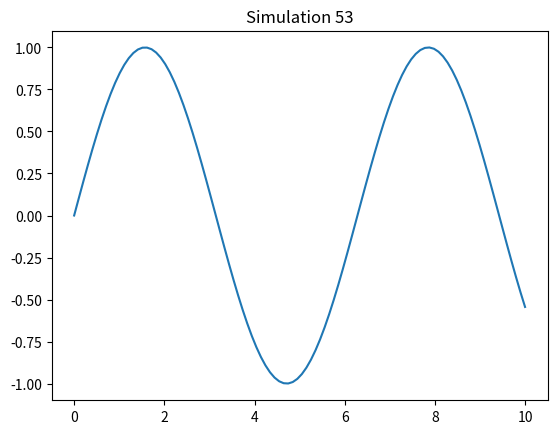

Write Python code to recreate this figure.
%matplotlib inline
import numpy as np
import matplotlib.pyplot as plt
x = np.linspace(0, 10, 100)
y = np.sin(x)
plt.plot(x, y)
plt.title('Simulation 53')
plt.show()
